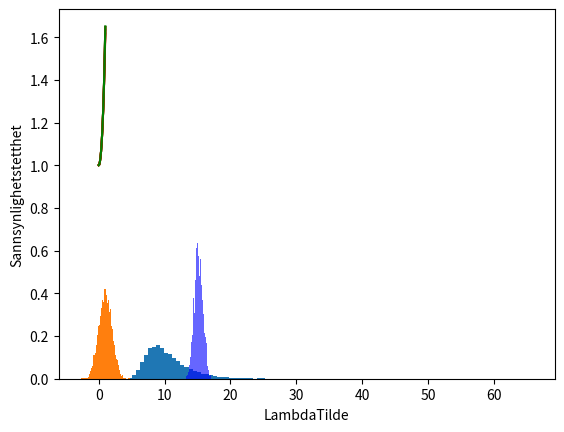

The matplotlib source for this figure: (Note: this script raises an exception after producing the figure.)
import numpy as np
import matplotlib.pyplot as plt

def simS(mu, sigma, n):
    return np.random.normal(mu, sigma, n)

def simT(mu, sigma, n):
    return np.random.normal(mu, sigma, n)

def simG(n):
    return 2*simS(241.3, 2, n) / simT(7.02, 1, n)**2

def simN(mu, sigma, n):
    return np.random.normal(mu, sigma, n)

Mu_g = simG(10000).mean()
Sigma_g = np.sqrt(simG(10000).var())

print(f"E[G] = {Mu_g}")
print(f"Var[G] = {Sigma_g}")

plt.hist(simG(10000), density=True, bins=100)
plt.hist(simN(1, 1, 10000), density=True, bins=100)
plt.xlabel("g")
plt.ylabel("g(s,t)")

def pltShow():
    t = np.linspace(0, 1, num=500)

    Mu = lambda t: ((np.exp(-t/np.sqrt(n)) * 1/2 + np.exp(t/np.sqrt(n)) * 1/2)**n) 
    Mz = lambda t: ((np.exp(t**2 / 2)))

    plt.plot(t, Mu(t), color="red")
    plt.plot(t, Mz(t), color="green")
    plt.show()

n = 4
pltShow()
n = 10
pltShow()
n = 100
pltShow()

def simLambdaTilde(alpha, beta, x, y):
    return alpha * x + beta * y

n = 25
m = 18
lmda = 12
r = 1000

alpha = 2*n / (2*n + m)
beta = 2*m / (2*n + m)


lambdatilde_simulated = []

for _ in range(r):
    x_values = np.random.poisson(lmda, n)
    y_values = np.random.poisson(lmda, m)

    x = np.mean(x_values)
    y = np.mean(y_values)

    lambdatilde = simLambdaTilde(alpha, beta, x, y)
    lambdatilde_simulated.append(lambdatilde)

plt.hist(lambdatilde_simulated, bins=25, density=True, alpha=0.6, color='b')
plt.xlabel('LambdaTilde')
plt.ylabel('Sannsynlighetstetthet')

import statsmodels.api as sm

sm.qqplot(np.array(lambdatilde_simulated), line="s")
plt.title("QQ-plot for LambdaTilde")
plt.show()